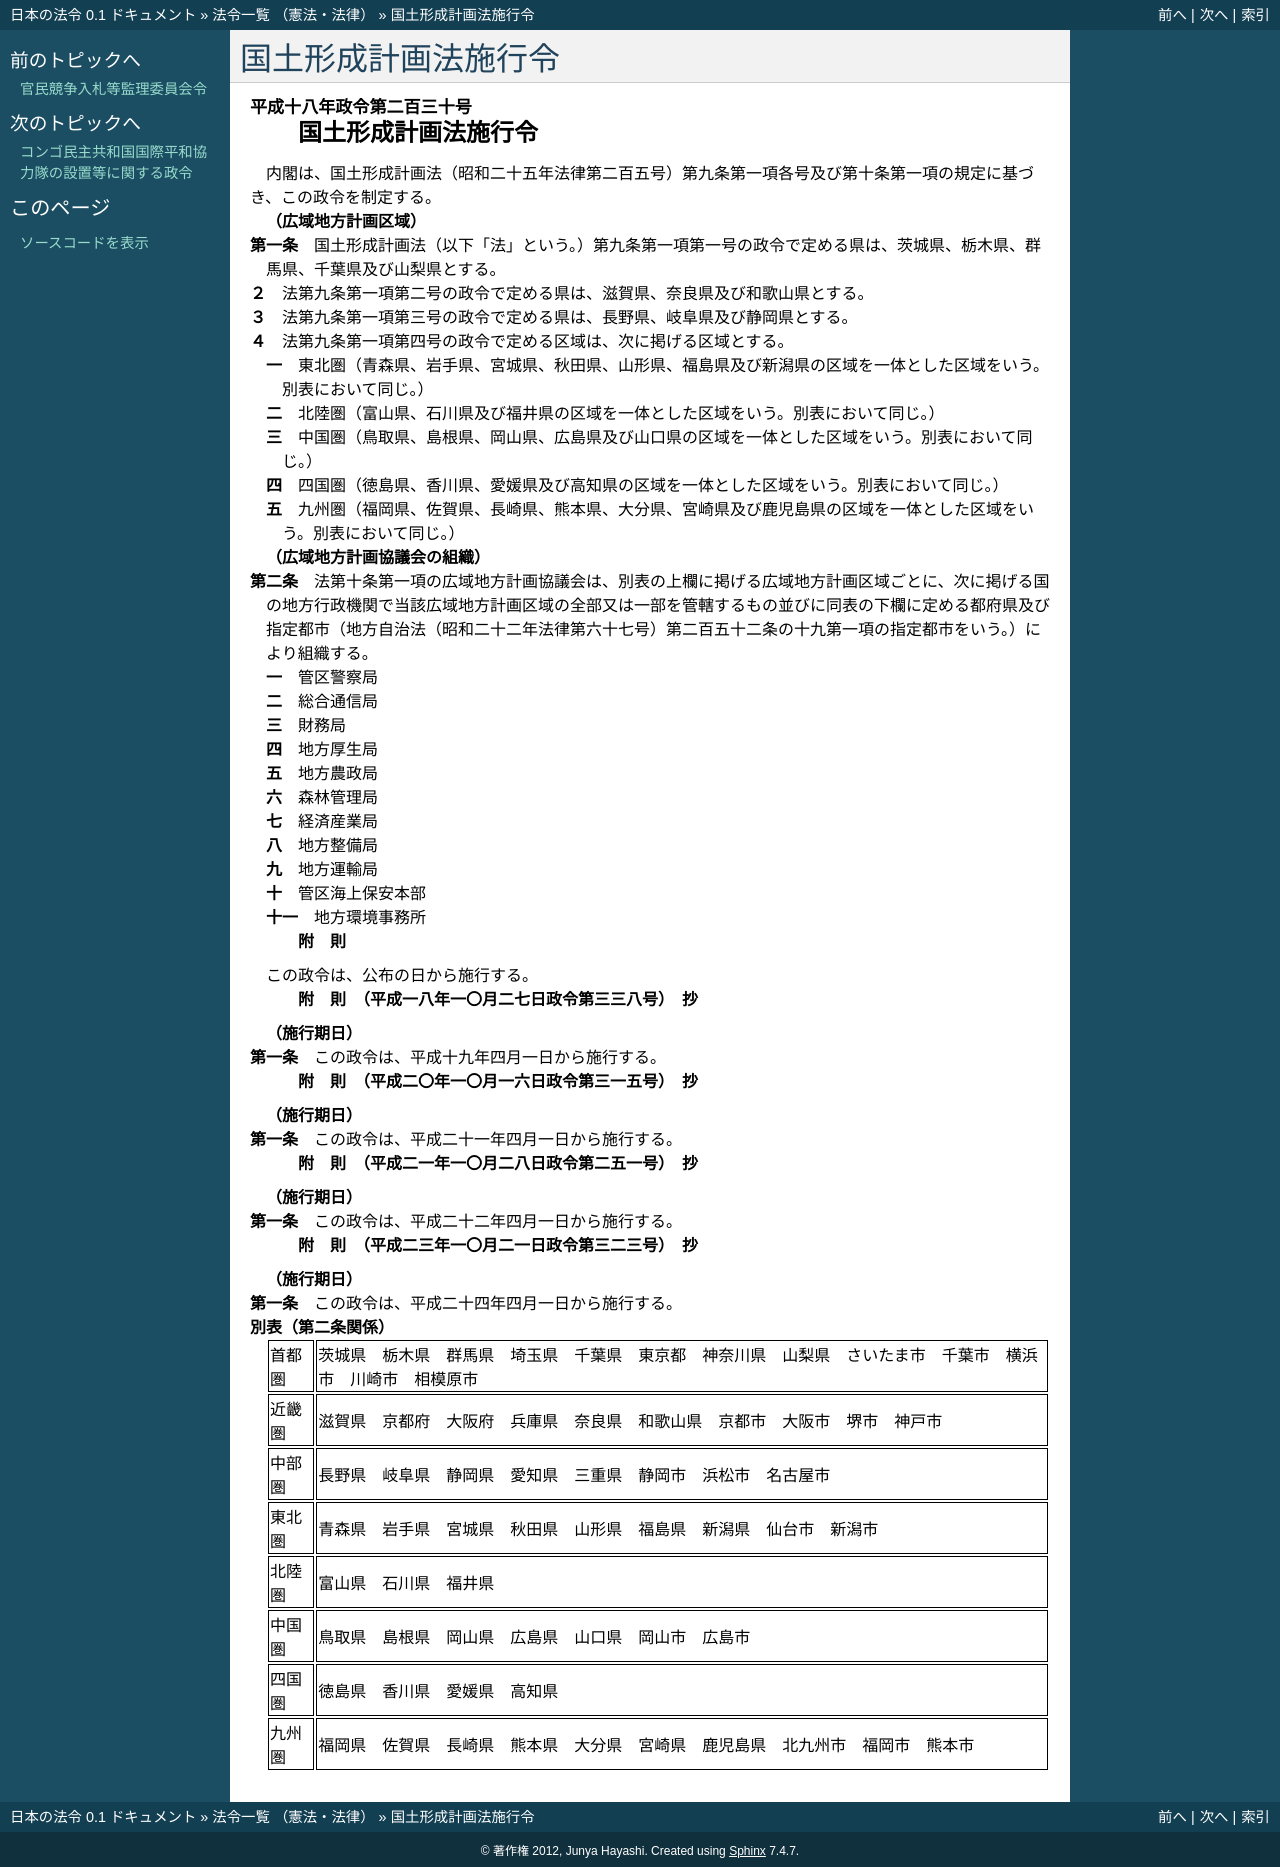

repository: ledmonster/japanese-law · page: doc/418/418CO0000000230_20120401_423CO0000000323.html · generator: sphinx

.. _418CO0000000230_20120401_423CO0000000323:

:orphan:

====================
国土形成計画法施行令
====================

.. raw:: html
    
    
    <main id="contentsLaw" class="active">
    <div id="innerDocument" class="active">
    
    
    
    
    <div style="margin-bottom: 12px;">
    <div id="lawTitleNo" style="font-size: 1.067rem; font-weight: bold;" class="_shokanBoxParent">平成十八年政令第二百三十号<div class="_shokanBox"></div>
    <div class="_inyoBox" id="_inyo_"></div>
    </div>
    <div id="lawTitle" style="margin-left: 3rem; font-size: 1.5rem; font-weight: bold; line-height: 1.25em;" class="_shokanBoxParent">
    <span data-xpath="">国土形成計画法施行令</span><div class="_shokanBox" id="_shokan_"><div class="_shokanBtnIcons"></div></div>
    <div class="_inyoBox" id="_inyo_"></div>
    </div>
    </div><section id="EnactStatement" class="active EnactStatement"><div class="_div_EnactStatement _shokanBoxParent" style="text-indent: 1em;">
    <span data-xpath="">内閣は、国土形成計画法（昭和二十五年法律第二百五号）第九条第一項各号及び第十条第一項の規定に基づき、この政令を制定する。</span><div class="_shokanBox" id="_shokan_"><div class="_shokanBtnIcons"></div></div>
    <div class="_inyoBox" id="_inyo_"></div>
    </div></section><section id="MainProvision" class="active MainProvision"><section id="" class="active Article"><div style="margin-left: 1em; font-weight: bold;" class="_div_ArticleCaption _shokanBoxParent">
    <span data-xpath="">（広域地方計画区域）</span><div class="_shokanBox" id="_shokan_"><div class="_shokanBtnIcons"></div></div>
    <div class="_inyoBox" id="_inyo_"></div>
    </div>
    <div style="margin-left: 1em; text-indent: -1em;" id="" class="_div_ArticleTitle _shokanBoxParent">
    <span style="font-weight: bold;">第一条</span>　<span data-xpath="">国土形成計画法（以下「法」という。）第九条第一項第一号の政令で定める県は、茨城県、栃木県、群馬県、千葉県及び山梨県とする。</span><div class="_shokanBox" id="_shokan_"><div class="_shokanBtnIcons"></div></div>
    <div class="_inyoBox" id="_inyo_"></div>
    </div>
    <div style="margin-left: 1em; text-indent: -1em;" class="_div_ParagraphSentence _shokanBoxParent">
    <span style="font-weight: bold;">２</span>　<span data-xpath="">法第九条第一項第二号の政令で定める県は、滋賀県、奈良県及び和歌山県とする。</span><div class="_shokanBox" id="_shokan_"><div class="_shokanBtnIcons"></div></div>
    <div class="_inyoBox" id="_inyo_"></div>
    </div>
    <div style="margin-left: 1em; text-indent: -1em;" class="_div_ParagraphSentence _shokanBoxParent">
    <span style="font-weight: bold;">３</span>　<span data-xpath="">法第九条第一項第三号の政令で定める県は、長野県、岐阜県及び静岡県とする。</span><div class="_shokanBox" id="_shokan_"><div class="_shokanBtnIcons"></div></div>
    <div class="_inyoBox" id="_inyo_"></div>
    </div>
    <div style="margin-left: 1em; text-indent: -1em;" class="_div_ParagraphSentence _shokanBoxParent">
    <span style="font-weight: bold;">４</span>　<span data-xpath="">法第九条第一項第四号の政令で定める区域は、次に掲げる区域とする。</span><div class="_shokanBox" id="_shokan_"><div class="_shokanBtnIcons"></div></div>
    <div class="_inyoBox" id="_inyo_"></div>
    </div>
    <div id="" style="margin-left: 2em; text-indent: -1em;" class="_div_ItemSentence _shokanBoxParent">
    <span style="font-weight: bold;">一</span>　<span data-xpath="">東北圏（青森県、岩手県、宮城県、秋田県、山形県、福島県及び新潟県の区域を一体とした区域をいう。別表において同じ。）</span><div class="_shokanBox" id="_shokan_"><div class="_shokanBtnIcons"></div></div>
    <div class="_inyoBox" id="_inyo_"></div>
    </div>
    <div id="" style="margin-left: 2em; text-indent: -1em;" class="_div_ItemSentence _shokanBoxParent">
    <span style="font-weight: bold;">二</span>　<span data-xpath="">北陸圏（富山県、石川県及び福井県の区域を一体とした区域をいう。別表において同じ。）</span><div class="_shokanBox" id="_shokan_"><div class="_shokanBtnIcons"></div></div>
    <div class="_inyoBox" id="_inyo_"></div>
    </div>
    <div id="" style="margin-left: 2em; text-indent: -1em;" class="_div_ItemSentence _shokanBoxParent">
    <span style="font-weight: bold;">三</span>　<span data-xpath="">中国圏（鳥取県、島根県、岡山県、広島県及び山口県の区域を一体とした区域をいう。別表において同じ。）</span><div class="_shokanBox" id="_shokan_"><div class="_shokanBtnIcons"></div></div>
    <div class="_inyoBox" id="_inyo_"></div>
    </div>
    <div id="" style="margin-left: 2em; text-indent: -1em;" class="_div_ItemSentence _shokanBoxParent">
    <span style="font-weight: bold;">四</span>　<span data-xpath="">四国圏（徳島県、香川県、愛媛県及び高知県の区域を一体とした区域をいう。別表において同じ。）</span><div class="_shokanBox" id="_shokan_"><div class="_shokanBtnIcons"></div></div>
    <div class="_inyoBox" id="_inyo_"></div>
    </div>
    <div id="" style="margin-left: 2em; text-indent: -1em;" class="_div_ItemSentence _shokanBoxParent">
    <span style="font-weight: bold;">五</span>　<span data-xpath="">九州圏（福岡県、佐賀県、長崎県、熊本県、大分県、宮崎県及び鹿児島県の区域を一体とした区域をいう。別表において同じ。）</span><div class="_shokanBox" id="_shokan_"><div class="_shokanBtnIcons"></div></div>
    <div class="_inyoBox" id="_inyo_"></div>
    </div></section><section id="" class="active Article"><div style="margin-left: 1em; font-weight: bold;" class="_div_ArticleCaption _shokanBoxParent">
    <span data-xpath="">（広域地方計画協議会の組織）</span><div class="_shokanBox" id="_shokan_"><div class="_shokanBtnIcons"></div></div>
    <div class="_inyoBox" id="_inyo_"></div>
    </div>
    <div style="margin-left: 1em; text-indent: -1em;" id="" class="_div_ArticleTitle _shokanBoxParent">
    <span style="font-weight: bold;">第二条</span>　<span data-xpath="">法第十条第一項の広域地方計画協議会は、別表の上欄に掲げる広域地方計画区域ごとに、次に掲げる国の地方行政機関で当該広域地方計画区域の全部又は一部を管轄するもの並びに同表の下欄に定める都府県及び指定都市（地方自治法（昭和二十二年法律第六十七号）第二百五十二条の十九第一項の指定都市をいう。）により組織する。</span><div class="_shokanBox" id="_shokan_"><div class="_shokanBtnIcons"></div></div>
    <div class="_inyoBox" id="_inyo_"></div>
    </div>
    <div id="" style="margin-left: 2em; text-indent: -1em;" class="_div_ItemSentence _shokanBoxParent">
    <span style="font-weight: bold;">一</span>　<span data-xpath="">管区警察局</span><div class="_shokanBox" id="_shokan_"><div class="_shokanBtnIcons"></div></div>
    <div class="_inyoBox" id="_inyo_"></div>
    </div>
    <div id="" style="margin-left: 2em; text-indent: -1em;" class="_div_ItemSentence _shokanBoxParent">
    <span style="font-weight: bold;">二</span>　<span data-xpath="">総合通信局</span><div class="_shokanBox" id="_shokan_"><div class="_shokanBtnIcons"></div></div>
    <div class="_inyoBox" id="_inyo_"></div>
    </div>
    <div id="" style="margin-left: 2em; text-indent: -1em;" class="_div_ItemSentence _shokanBoxParent">
    <span style="font-weight: bold;">三</span>　<span data-xpath="">財務局</span><div class="_shokanBox" id="_shokan_"><div class="_shokanBtnIcons"></div></div>
    <div class="_inyoBox" id="_inyo_"></div>
    </div>
    <div id="" style="margin-left: 2em; text-indent: -1em;" class="_div_ItemSentence _shokanBoxParent">
    <span style="font-weight: bold;">四</span>　<span data-xpath="">地方厚生局</span><div class="_shokanBox" id="_shokan_"><div class="_shokanBtnIcons"></div></div>
    <div class="_inyoBox" id="_inyo_"></div>
    </div>
    <div id="" style="margin-left: 2em; text-indent: -1em;" class="_div_ItemSentence _shokanBoxParent">
    <span style="font-weight: bold;">五</span>　<span data-xpath="">地方農政局</span><div class="_shokanBox" id="_shokan_"><div class="_shokanBtnIcons"></div></div>
    <div class="_inyoBox" id="_inyo_"></div>
    </div>
    <div id="" style="margin-left: 2em; text-indent: -1em;" class="_div_ItemSentence _shokanBoxParent">
    <span style="font-weight: bold;">六</span>　<span data-xpath="">森林管理局</span><div class="_shokanBox" id="_shokan_"><div class="_shokanBtnIcons"></div></div>
    <div class="_inyoBox" id="_inyo_"></div>
    </div>
    <div id="" style="margin-left: 2em; text-indent: -1em;" class="_div_ItemSentence _shokanBoxParent">
    <span style="font-weight: bold;">七</span>　<span data-xpath="">経済産業局</span><div class="_shokanBox" id="_shokan_"><div class="_shokanBtnIcons"></div></div>
    <div class="_inyoBox" id="_inyo_"></div>
    </div>
    <div id="" style="margin-left: 2em; text-indent: -1em;" class="_div_ItemSentence _shokanBoxParent">
    <span style="font-weight: bold;">八</span>　<span data-xpath="">地方整備局</span><div class="_shokanBox" id="_shokan_"><div class="_shokanBtnIcons"></div></div>
    <div class="_inyoBox" id="_inyo_"></div>
    </div>
    <div id="" style="margin-left: 2em; text-indent: -1em;" class="_div_ItemSentence _shokanBoxParent">
    <span style="font-weight: bold;">九</span>　<span data-xpath="">地方運輸局</span><div class="_shokanBox" id="_shokan_"><div class="_shokanBtnIcons"></div></div>
    <div class="_inyoBox" id="_inyo_"></div>
    </div>
    <div id="" style="margin-left: 2em; text-indent: -1em;" class="_div_ItemSentence _shokanBoxParent">
    <span style="font-weight: bold;">十</span>　<span data-xpath="">管区海上保安本部</span><div class="_shokanBox" id="_shokan_"><div class="_shokanBtnIcons"></div></div>
    <div class="_inyoBox" id="_inyo_"></div>
    </div>
    <div id="" style="margin-left: 2em; text-indent: -1em;" class="_div_ItemSentence _shokanBoxParent">
    <span style="font-weight: bold;">十一</span>　<span data-xpath="">地方環境事務所</span><div class="_shokanBox" id="_shokan_"><div class="_shokanBtnIcons"></div></div>
    <div class="_inyoBox" id="_inyo_"></div>
    </div></section></section><section id="" class="active SupplProvision"><div class="_div_SupplProvisionLabel SupplProvisionLabel _shokanBoxParent" style="margin-bottom: 10px; margin-left: 3em; font-weight: bold;">
    <span data-xpath="">附　則</span><div class="_shokanBox" id="_shokan_"><div class="_shokanBtnIcons"></div></div>
    <div class="_inyoBox" id="_inyo_"></div>
    </div>
    <section class="active Paragraph"><div style="text-indent: 1em;" class="_div_ParagraphSentence _shokanBoxParent">
    <span data-xpath="">この政令は、公布の日から施行する。</span><div class="_shokanBox" id="_shokan_"><div class="_shokanBtnIcons"></div></div>
    <div class="_inyoBox" id="_inyo_"></div>
    </div></section></section><section id="" class="active SupplProvision"><div class="_div_SupplProvisionLabel SupplProvisionLabel _shokanBoxParent" style="margin-bottom: 10px; margin-left: 3em; font-weight: bold;">
    <span data-xpath="">附　則</span>　（平成一八年一〇月二七日政令第三三八号）　抄<div class="_shokanBox" id="_shokan_"><div class="_shokanBtnIcons"></div></div>
    <div class="_inyoBox" id="_inyo_"></div>
    </div>
    <section id="" class="active Article"><div style="margin-left: 1em; font-weight: bold;" class="_div_ArticleCaption _shokanBoxParent">
    <span data-xpath="">（施行期日）</span><div class="_shokanBox" id="_shokan_"><div class="_shokanBtnIcons"></div></div>
    <div class="_inyoBox" id="_inyo_"></div>
    </div>
    <div style="margin-left: 1em; text-indent: -1em;" id="" class="_div_ArticleTitle _shokanBoxParent">
    <span style="font-weight: bold;">第一条</span>　<span data-xpath="">この政令は、平成十九年四月一日から施行する。</span><div class="_shokanBox" id="_shokan_"><div class="_shokanBtnIcons"></div></div>
    <div class="_inyoBox" id="_inyo_"></div>
    </div></section></section><section id="" class="active SupplProvision"><div class="_div_SupplProvisionLabel SupplProvisionLabel _shokanBoxParent" style="margin-bottom: 10px; margin-left: 3em; font-weight: bold;">
    <span data-xpath="">附　則</span>　（平成二〇年一〇月一六日政令第三一五号）　抄<div class="_shokanBox" id="_shokan_"><div class="_shokanBtnIcons"></div></div>
    <div class="_inyoBox" id="_inyo_"></div>
    </div>
    <section id="" class="active Article"><div style="margin-left: 1em; font-weight: bold;" class="_div_ArticleCaption _shokanBoxParent">
    <span data-xpath="">（施行期日）</span><div class="_shokanBox" id="_shokan_"><div class="_shokanBtnIcons"></div></div>
    <div class="_inyoBox" id="_inyo_"></div>
    </div>
    <div style="margin-left: 1em; text-indent: -1em;" id="" class="_div_ArticleTitle _shokanBoxParent">
    <span style="font-weight: bold;">第一条</span>　<span data-xpath="">この政令は、平成二十一年四月一日から施行する。</span><div class="_shokanBox" id="_shokan_"><div class="_shokanBtnIcons"></div></div>
    <div class="_inyoBox" id="_inyo_"></div>
    </div></section></section><section id="" class="active SupplProvision"><div class="_div_SupplProvisionLabel SupplProvisionLabel _shokanBoxParent" style="margin-bottom: 10px; margin-left: 3em; font-weight: bold;">
    <span data-xpath="">附　則</span>　（平成二一年一〇月二八日政令第二五一号）　抄<div class="_shokanBox" id="_shokan_"><div class="_shokanBtnIcons"></div></div>
    <div class="_inyoBox" id="_inyo_"></div>
    </div>
    <section id="" class="active Article"><div style="margin-left: 1em; font-weight: bold;" class="_div_ArticleCaption _shokanBoxParent">
    <span data-xpath="">（施行期日）</span><div class="_shokanBox" id="_shokan_"><div class="_shokanBtnIcons"></div></div>
    <div class="_inyoBox" id="_inyo_"></div>
    </div>
    <div style="margin-left: 1em; text-indent: -1em;" id="" class="_div_ArticleTitle _shokanBoxParent">
    <span style="font-weight: bold;">第一条</span>　<span data-xpath="">この政令は、平成二十二年四月一日から施行する。</span><div class="_shokanBox" id="_shokan_"><div class="_shokanBtnIcons"></div></div>
    <div class="_inyoBox" id="_inyo_"></div>
    </div></section></section><section id="" class="active SupplProvision"><div class="_div_SupplProvisionLabel SupplProvisionLabel _shokanBoxParent" style="margin-bottom: 10px; margin-left: 3em; font-weight: bold;">
    <span data-xpath="">附　則</span>　（平成二三年一〇月二一日政令第三二三号）　抄<div class="_shokanBox" id="_shokan_"><div class="_shokanBtnIcons"></div></div>
    <div class="_inyoBox" id="_inyo_"></div>
    </div>
    <section id="" class="active Article"><div style="margin-left: 1em; font-weight: bold;" class="_div_ArticleCaption _shokanBoxParent">
    <span data-xpath="">（施行期日）</span><div class="_shokanBox" id="_shokan_"><div class="_shokanBtnIcons"></div></div>
    <div class="_inyoBox" id="_inyo_"></div>
    </div>
    <div style="margin-left: 1em; text-indent: -1em;" id="" class="_div_ArticleTitle _shokanBoxParent">
    <span style="font-weight: bold;">第一条</span>　<span data-xpath="">この政令は、平成二十四年四月一日から施行する。</span><div class="_shokanBox" id="_shokan_"><div class="_shokanBtnIcons"></div></div>
    <div class="_inyoBox" id="_inyo_"></div>
    </div></section></section><section id="" class="active AppdxTable"><div style="font-weight:600;" class="_div_AppdxTableTitle _shokanBoxParent">別表（第二条関係）<div class="_shokanBox" id="_shokan_"><div class="_shokanBtnIcons"></div></div>
    <div class="_inyoBox" id="_inyo_"></div>
    </div>
    <div class="_shokanBoxParent">
    <table class="Table" style="margin-left: 1em;">
    <tr class="TableRow">
    <td style="border-top: black solid 1px; border-bottom: black solid 1px; border-left: black solid 1px; border-right: black solid 1px;" class="col-pad"><div><span data-xpath="">首都圏</span></div></td>
    <td style="border-top: black solid 1px; border-bottom: black solid 1px; border-left: black solid 1px; border-right: black solid 1px;" class="col-pad"><div><span data-xpath="">茨城県　栃木県　群馬県　埼玉県　千葉県　東京都　神奈川県　山梨県　さいたま市　千葉市　横浜市　川崎市　相模原市</span></div></td>
    </tr>
    <tr class="TableRow">
    <td style="border-top: black solid 1px; border-bottom: black solid 1px; border-left: black solid 1px; border-right: black solid 1px;" class="col-pad"><div><span data-xpath="">近畿圏</span></div></td>
    <td style="border-top: black solid 1px; border-bottom: black solid 1px; border-left: black solid 1px; border-right: black solid 1px;" class="col-pad"><div><span data-xpath="">滋賀県　京都府　大阪府　兵庫県　奈良県　和歌山県　京都市　大阪市　堺市　神戸市</span></div></td>
    </tr>
    <tr class="TableRow">
    <td style="border-top: black solid 1px; border-bottom: black solid 1px; border-left: black solid 1px; border-right: black solid 1px;" class="col-pad"><div><span data-xpath="">中部圏</span></div></td>
    <td style="border-top: black solid 1px; border-bottom: black solid 1px; border-left: black solid 1px; border-right: black solid 1px;" class="col-pad"><div><span data-xpath="">長野県　岐阜県　静岡県　愛知県　三重県　静岡市　浜松市　名古屋市</span></div></td>
    </tr>
    <tr class="TableRow">
    <td style="border-top: black solid 1px; border-bottom: black solid 1px; border-left: black solid 1px; border-right: black solid 1px;" class="col-pad"><div><span data-xpath="">東北圏</span></div></td>
    <td style="border-top: black solid 1px; border-bottom: black solid 1px; border-left: black solid 1px; border-right: black solid 1px;" class="col-pad"><div><span data-xpath="">青森県　岩手県　宮城県　秋田県　山形県　福島県　新潟県　仙台市　新潟市</span></div></td>
    </tr>
    <tr class="TableRow">
    <td style="border-top: black solid 1px; border-bottom: black solid 1px; border-left: black solid 1px; border-right: black solid 1px;" class="col-pad"><div><span data-xpath="">北陸圏</span></div></td>
    <td style="border-top: black solid 1px; border-bottom: black solid 1px; border-left: black solid 1px; border-right: black solid 1px;" class="col-pad"><div><span data-xpath="">富山県　石川県　福井県</span></div></td>
    </tr>
    <tr class="TableRow">
    <td style="border-top: black solid 1px; border-bottom: black solid 1px; border-left: black solid 1px; border-right: black solid 1px;" class="col-pad"><div><span data-xpath="">中国圏</span></div></td>
    <td style="border-top: black solid 1px; border-bottom: black solid 1px; border-left: black solid 1px; border-right: black solid 1px;" class="col-pad"><div><span data-xpath="">鳥取県　島根県　岡山県　広島県　山口県　岡山市　広島市</span></div></td>
    </tr>
    <tr class="TableRow">
    <td style="border-top: black solid 1px; border-bottom: black solid 1px; border-left: black solid 1px; border-right: black solid 1px;" class="col-pad"><div><span data-xpath="">四国圏</span></div></td>
    <td style="border-top: black solid 1px; border-bottom: black solid 1px; border-left: black solid 1px; border-right: black solid 1px;" class="col-pad"><div><span data-xpath="">徳島県　香川県　愛媛県　高知県</span></div></td>
    </tr>
    <tr class="TableRow">
    <td style="border-top: black solid 1px; border-bottom: black solid 1px; border-left: black solid 1px; border-right: black solid 1px;" class="col-pad"><div><span data-xpath="">九州圏</span></div></td>
    <td style="border-top: black solid 1px; border-bottom: black solid 1px; border-left: black solid 1px; border-right: black solid 1px;" class="col-pad"><div><span data-xpath="">福岡県　佐賀県　長崎県　熊本県　大分県　宮崎県　鹿児島県　北九州市　福岡市　熊本市</span></div></td>
    </tr>
    </table>
    <div class="_shokanBox"></div>
    <div class="_inyoBox"></div>
    </div></section>
    
    
    
    
    
    </div>
    </main>
    
    
